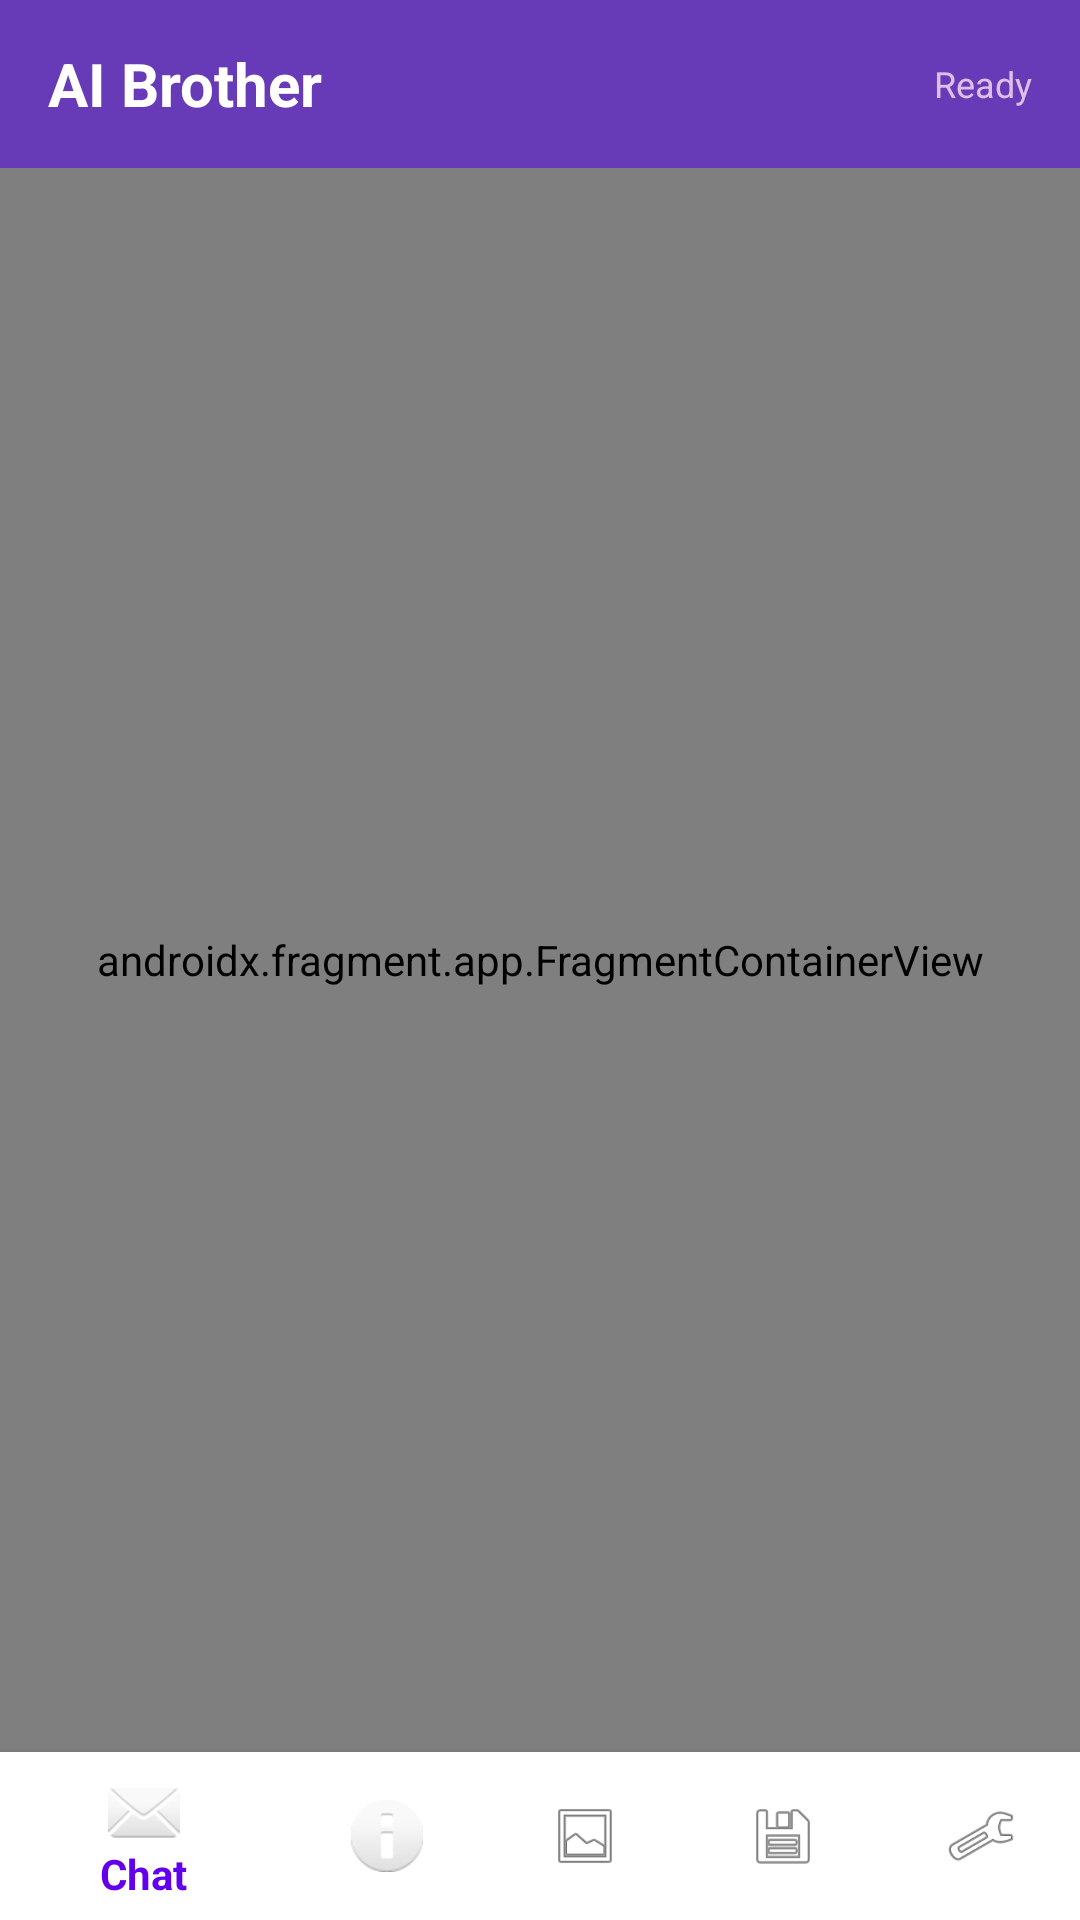

Produce the Android XML layout that renders to this screen, including the resource entries it uses.
<!-- AndroidManifest.xml: application theme Theme.AIBrother -->
<!-- res/layout/activity_main.xml -->
<?xml version="1.0" encoding="utf-8"?>
<LinearLayout xmlns:android="http://schemas.android.com/apk/res/android"
    xmlns:app="http://schemas.android.com/apk/res-auto"
    android:layout_width="match_parent"
    android:layout_height="match_parent"
    android:orientation="vertical">

    
    <LinearLayout
        android:layout_width="match_parent"
        android:layout_height="56dp"
        android:background="#673AB7"
        android:orientation="horizontal"
        android:gravity="center_vertical"
        android:paddingHorizontal="16dp">

        <TextView
            android:layout_width="0dp"
            android:layout_height="wrap_content"
            android:layout_weight="1"
            android:text="AI Brother"
            android:textSize="20sp"
            android:textStyle="bold"
            android:textColor="#FFFFFF" />

        <TextView
            android:id="@+id/status_text"
            android:layout_width="wrap_content"
            android:layout_height="wrap_content"
            android:text="Ready"
            android:textSize="12sp"
            android:textColor="#E1BEE7" />

    </LinearLayout>

    
    <androidx.fragment.app.FragmentContainerView
        android:id="@+id/nav_host_fragment"
        android:name="androidx.navigation.fragment.NavHostFragment"
        android:layout_width="match_parent"
        android:layout_height="0dp"
        android:layout_weight="1"
        app:defaultNavHost="true"
        app:navGraph="@navigation/nav_graph" />

    
    <com.google.android.material.bottomnavigation.BottomNavigationView
        android:id="@+id/bottom_navigation"
        android:layout_width="match_parent"
        android:layout_height="wrap_content"
        android:background="#FFFFFF"
        app:menu="@menu/bottom_nav_menu"
        app:itemIconTint="@color/bottom_nav_colors"
        app:itemTextColor="@color/bottom_nav_colors" />

</LinearLayout>
<!-- resources referenced by this layout -->
<resources>
  <style name="Theme.AIBrother" parent="Theme.AppCompat.Light">
          
          <item name="colorPrimary">#6200EE</item>
          <item name="colorPrimaryDark">#3700B3</item>
          <item name="colorAccent">#03DAC5</item>
      </style>
</resources>
